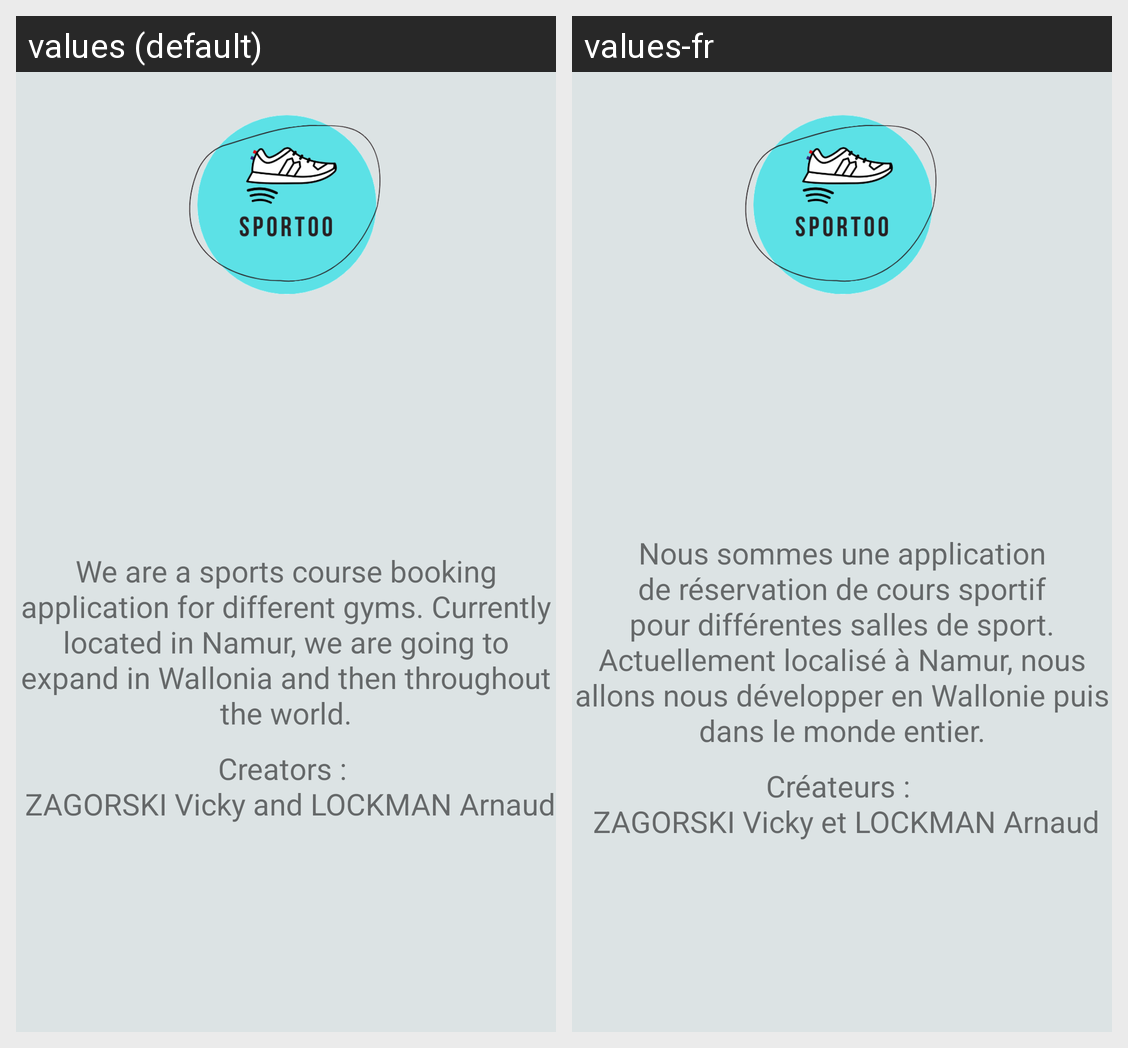

Here is an Android app screen in its default locale and in the app's own translations. Write out the translated-string differences for the strings that appear on this screen.
Android screen res/layout/about_us_fragment.xml rendered under 2 locales, left to right: values (default), values-fr. Device: Nexus 5 (rendered at 1080×1920; each locale shown at half size, 540×960, under a caption strip naming it); theme SportooTheme.
Strings drawn on this screen, with the default value and each locale's value (text and hints the layout hard-codes, and strings that could not be matched under every locale, appear in the picture but are not listed):

about_us
  values: We are a sports course booking application for different gyms. Currently located in Namur, we are going to expand in Wallonia and then throughout the world.
  values-fr: Nous sommes une application de réservation de cours sportif pour différentes salles de sport. Actuellement localisé à Namur, nous allons nous développer en Wallonie puis dans le monde entier.

about_us_creators
  values: Creators : 
       ZAGORSKI Vicky and LOCKMAN Arnaud
  values-fr: Créateurs : 
       ZAGORSKI Vicky et LOCKMAN Arnaud
